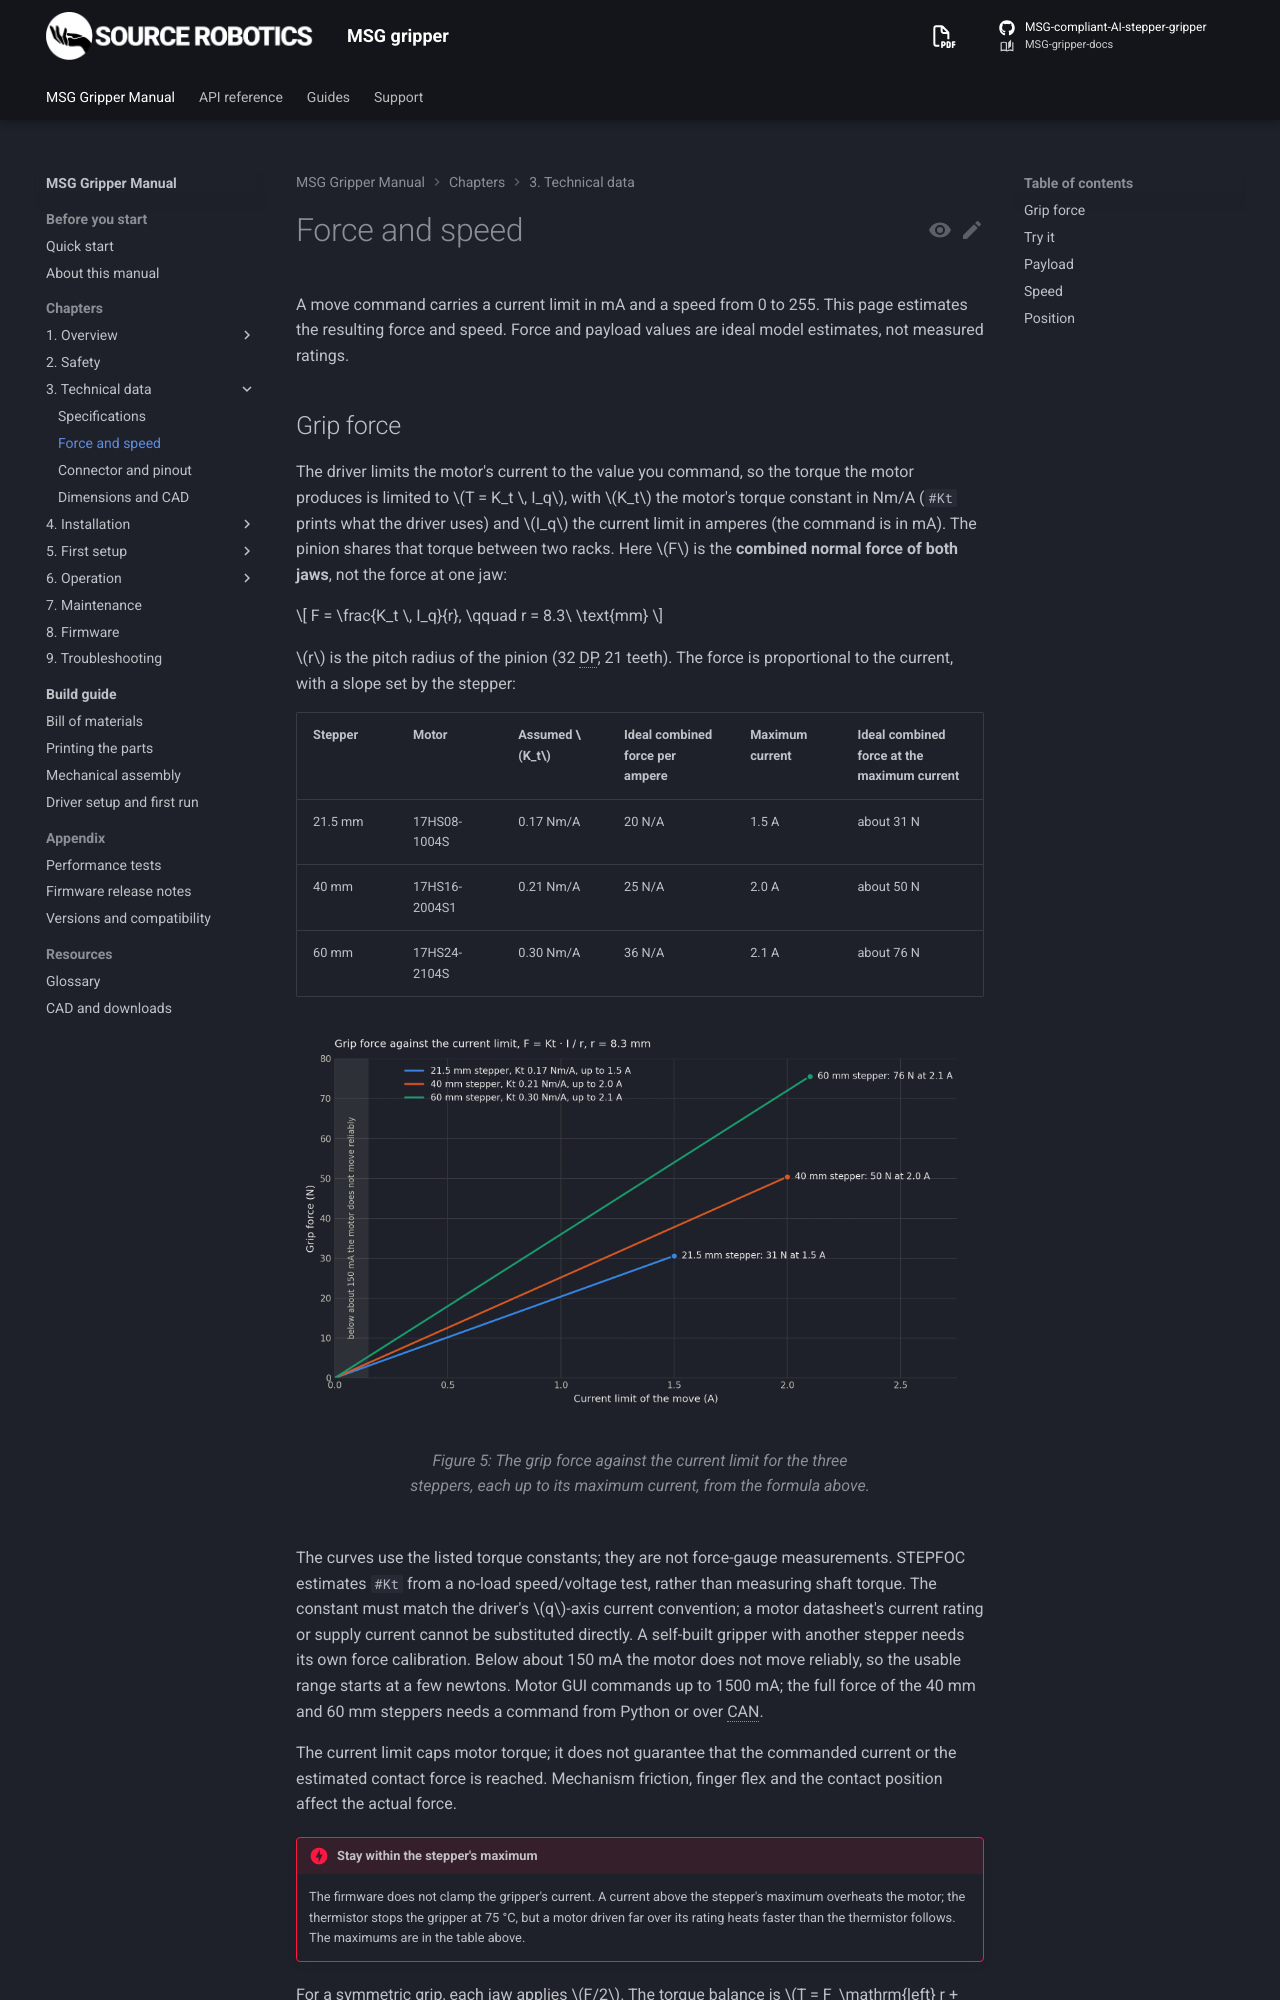

repository: Source-Robotics/MSG-gripper-docs · page: 1.1/03-technical-data/force-and-speed/index.html · generator: mkdocs

# Force and speed

A move command carries a current limit in mA and a speed from 0 to 255. This page estimates the resulting
force and speed. Force and payload values are ideal model estimates, not measured ratings.

## Grip force

The driver limits the motor's current to the value you command, so the torque the motor produces is limited to
$T = K_t \, I_q$, with $K_t$ the motor's torque constant in Nm/A (`#Kt` prints what the driver uses) and $I_q$
the current limit in amperes (the command is in mA).

The pinion shares that torque between two racks.
Here $F$ is the **combined normal force of both jaws**,
not the force at one jaw:

$$
F = \frac{K_t \, I_q}{r}, \qquad r = 8.3\ \text{mm}
$$

$r$ is the pitch radius of the pinion (32 DP, 21 teeth). The force is proportional to the current, with a slope
set by the stepper:

| Stepper | Motor | Assumed $K_t$ | Ideal combined force per ampere | Maximum current | Ideal combined force at the maximum current |
|---|---|---|---|---|---|
| 21.5 mm | 17HS08-1004S | 0.17 Nm/A | 20 N/A | 1.5 A | about 31 N |
| 40 mm | 17HS16-2004S1 | 0.21 Nm/A | 25 N/A | 2.0 A | about 50 N |
| 60 mm | 17HS24-2104S | 0.30 Nm/A | 36 N/A | 2.1 A | about 76 N |

![The grip force against the current limit for the three steppers, each up to its maximum current, from the formula above](../assets/grip_force_light.webp#only-light){ width="820" }
![The grip force against the current limit for the three steppers, each up to its maximum current, from the formula above](../assets/grip_force_dark.webp#only-dark){ width="820" }

The curves use the listed torque constants; they are not force-gauge measurements. STEPFOC estimates `#Kt`
from a no-load speed/voltage test, rather than measuring shaft torque. The constant must match the driver's
$q$-axis current convention; a motor datasheet's current rating or supply current cannot be substituted directly.

A self-built gripper with another stepper needs its own force calibration. Below about
150 mA the motor does not move reliably, so the usable range starts at a few newtons. Motor GUI commands up to
1500 mA; the full force of the 40 mm and 60 mm steppers needs a command from Python or over CAN.

The current limit caps motor torque; it does not guarantee that the commanded current or the estimated
contact force is reached. Mechanism friction, finger flex and the contact position affect the actual force.

!!! danger "Stay within the stepper's maximum"
    The firmware clamps the gripper's current only at the driver's 2800 mA, above every stepper's maximum. A
    current above the stepper's maximum overheats the
    motor; the thermistor stops the gripper at 75 °C, but a motor driven far over its rating heats faster than
    the thermistor follows. The maximums are in the table above.

For a symmetric grip, each jaw applies $F/2$. The torque balance is
$T = F_\mathrm{left} r + F_\mathrm{right} r = F r$; counting $F$ once for each jaw would count the motor's torque twice.
These are theoretical forces before losses in the mechanism.

A compression gauge between the jaws reads the
force at **one contact**; double that reading before comparing it with the combined force here. Record the
current, fingers and contact position when measuring; the same setup is needed for a useful comparison.
